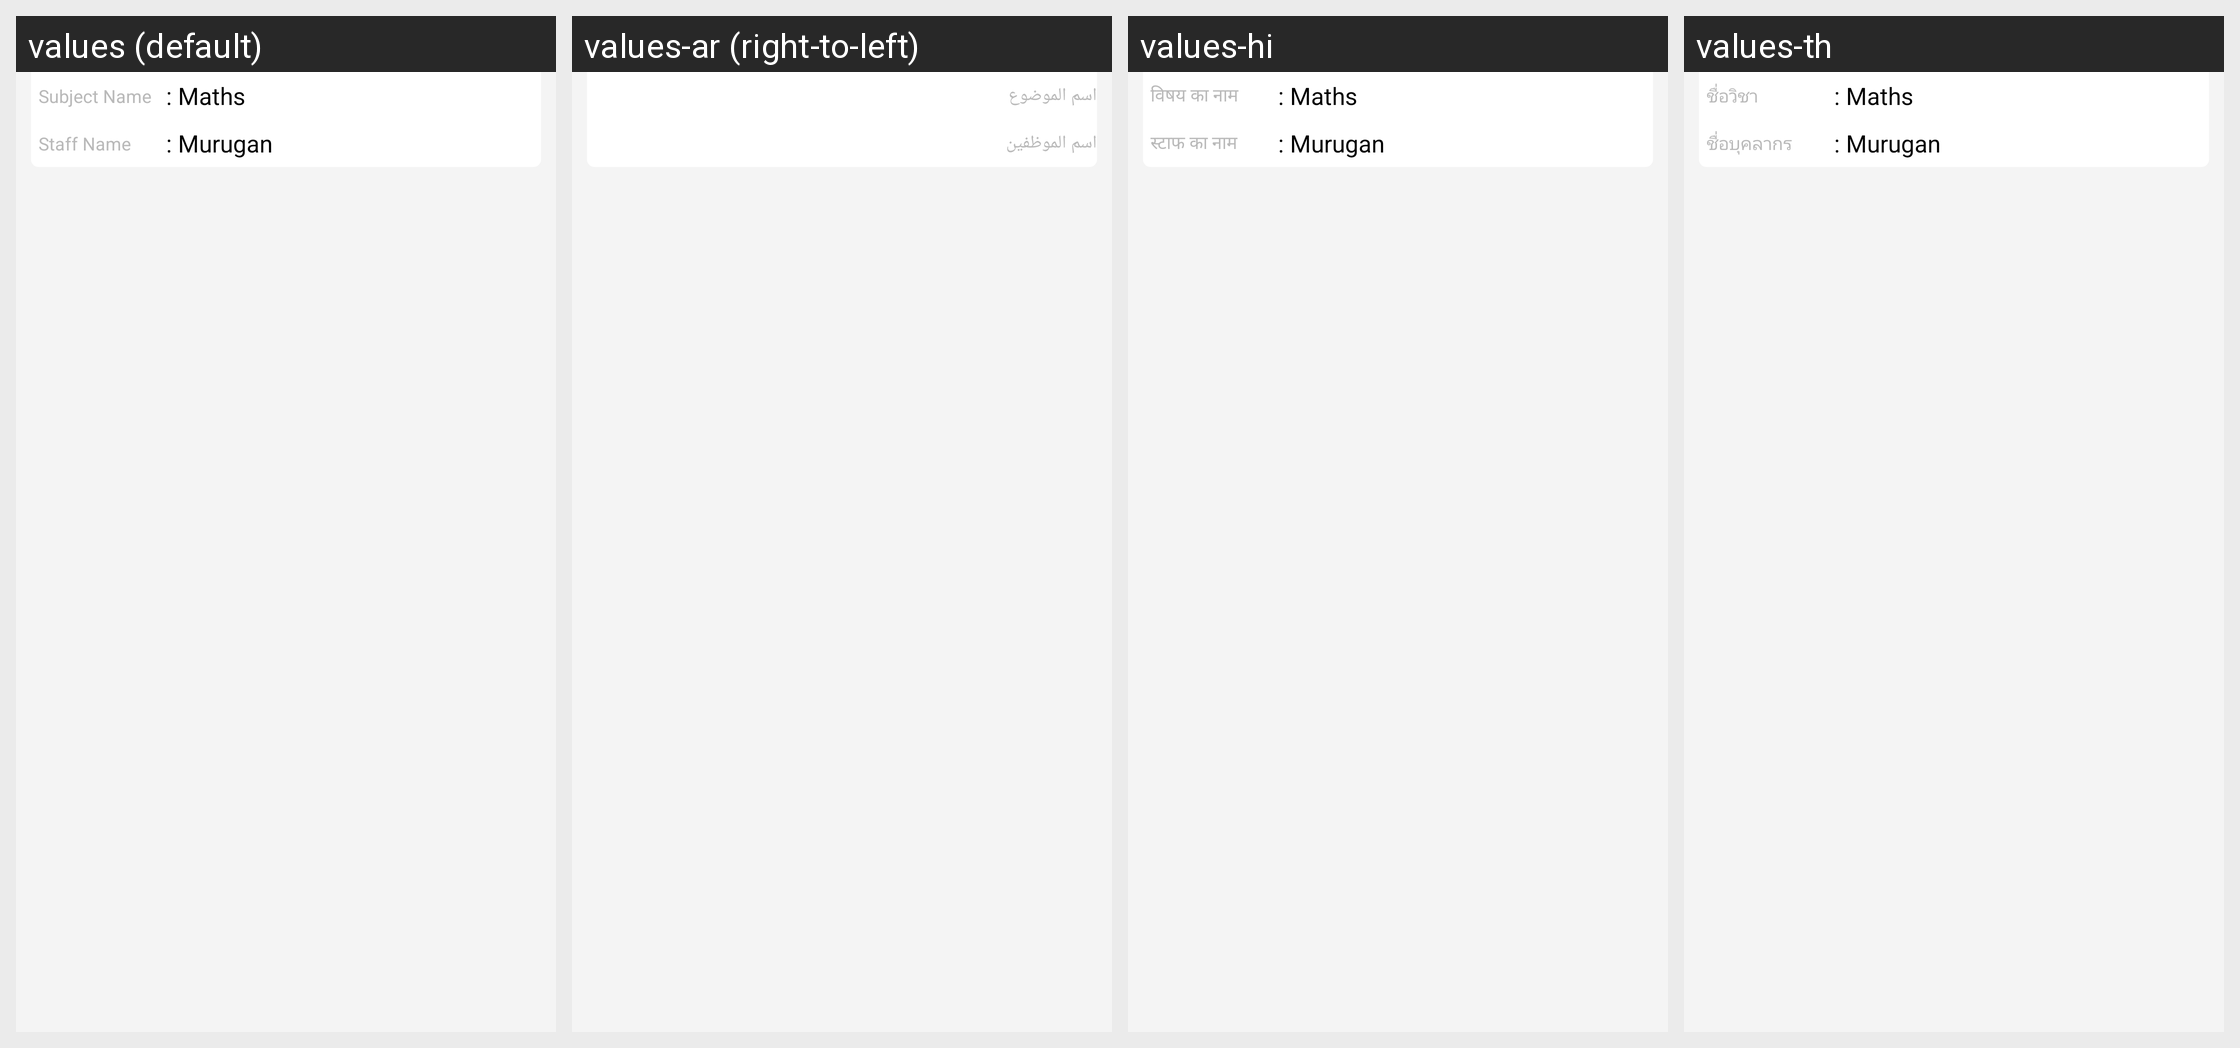

This grid shows one Android layout under several languages. Give, for every string resource on the screen, its name, the default text and each shown locale's text.
Android screen res/layout/staff_details_list.xml rendered under 4 locales, left to right: values (default), values-ar (right-to-left), values-hi, values-th. Device: Nexus 5 (rendered at 1080×1920; each locale shown at half size, 540×960, under a caption strip naming it); theme AppTheme.FullScreen.
Other locales in the repository, not shown: values-de, values-es, values-fr, values-it, values-ms, values-si.
Strings drawn on this screen, with the default value and each locale's value (text and hints the layout hard-codes, and strings that could not be matched under every locale, appear in the picture but are not listed):

subject_name
  values: Subject Name 
  values-ar: اسم الموضوع 
  values-hi: विषय का नाम 
  values-th: ชื่อวิชา

staff_name
  values: Staff Name 
  values-ar: اسم الموظفين 
  values-hi: स्टाफ का नाम 
  values-th: ชื่อบุคลากร
